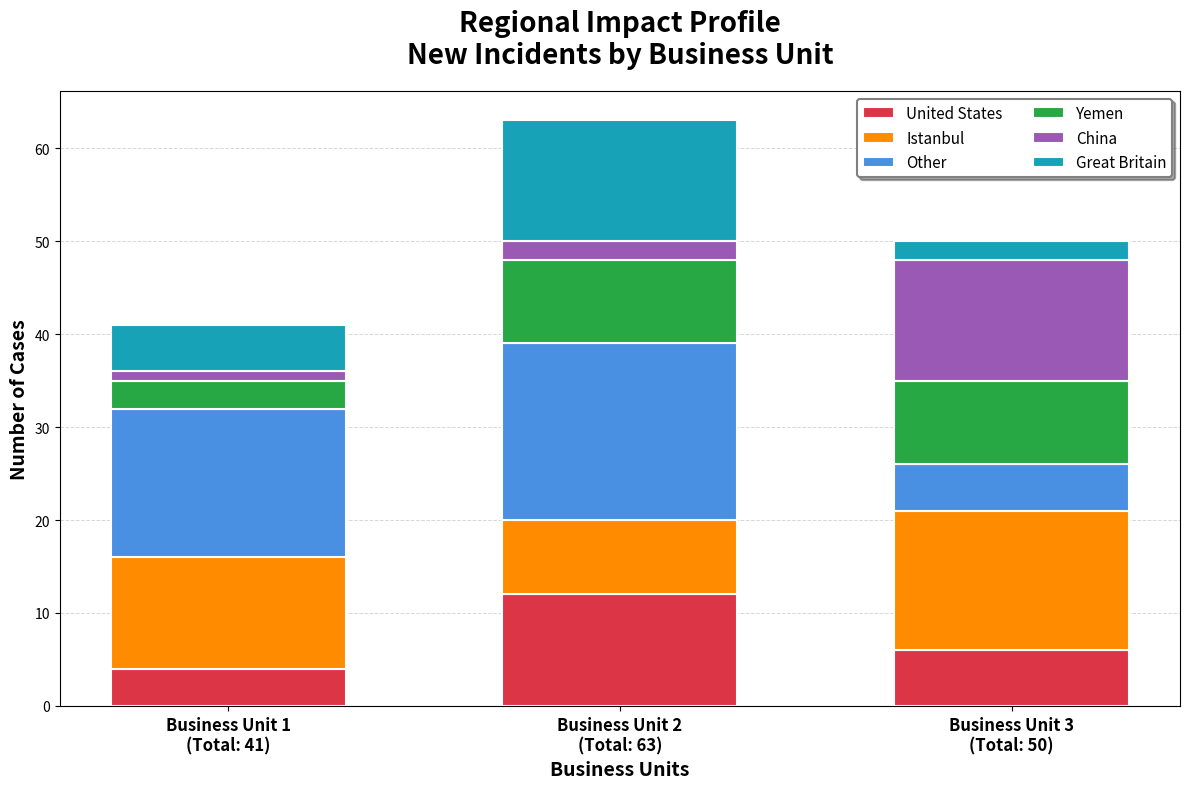

The script that saved this image:
import matplotlib.pyplot as plt
import numpy as np
import os

# Set up the figure and axis
fig, ax = plt.subplots(figsize=(12, 8))

# Define the categories (geographic regions)
regions = ['United States', 'Istanbul', 'Other', 'Yemen', 'China', 'Great Britain']
num_regions = len(regions)

# Data for each business unit (number of cases per region)
business_unit_1 = [4, 12, 16, 3, 1, 5]
business_unit_2 = [12, 8, 19, 9, 2, 13]
business_unit_3 = [6, 15, 5, 9, 13, 2]

# Calculate totals
total_1 = sum(business_unit_1)
total_2 = sum(business_unit_2)
total_3 = sum(business_unit_3)

# Business units (divisions) - these will be the bars
divisions = ['Business Unit 1', 'Business Unit 2', 'Business Unit 3']
x_pos = np.arange(len(divisions))

# Organize data by region for stacking
# Each row represents a region, columns are business units
data = np.array([
    [business_unit_1[i], business_unit_2[i], business_unit_3[i]]
    for i in range(num_regions)
])

# Colors for each region
colors = ['#DC3545', '#FF8C00', '#4A90E2', '#28A745', '#9B59B6', '#17A2B8']

# Create stacked bars
bar_width = 0.6
bottom = np.zeros(len(divisions))

bars = []
for i, (region_data, color) in enumerate(zip(data, colors)):
    bar = ax.bar(x_pos, region_data, bar_width, bottom=bottom,
                 label=regions[i], color=color, edgecolor='white', linewidth=1.5)
    bars.append(bar)
    bottom += region_data

# Customize the chart
ax.set_ylabel('Number of Cases', fontsize=14, weight='bold')
ax.set_xlabel('Business Units', fontsize=14, weight='bold')
ax.set_title('Regional Impact Profile\nNew Incidents by Business Unit',
             fontsize=20, weight='bold', pad=20)

# Set x-axis labels
ax.set_xticks(x_pos)
ax.set_xticklabels([f'{div}\n(Total: {total})'
                     for div, total in zip(divisions, [total_1, total_2, total_3])],
                    fontsize=12, weight='bold')

# Add grid
ax.grid(True, axis='y', linestyle='--', linewidth=0.7, alpha=0.5, zorder=0)
ax.set_axisbelow(True)

# Add legend
legend = ax.legend(loc='upper right', frameon=True, fontsize=11,
                   fancybox=True, shadow=True, ncol=2)
legend.get_frame().set_facecolor('white')
legend.get_frame().set_edgecolor('gray')
legend.get_frame().set_linewidth(1.5)

# Adjust layout
plt.tight_layout()

# Create outputs directory if it doesn't exist
output_dir = 'outputs'
os.makedirs(output_dir, exist_ok=True)

# Save the figure
output_path = os.path.join(output_dir, 'business_unit_cases_by_region.png')
plt.savefig(output_path, dpi=300, bbox_inches='tight', facecolor='white')

print("Stacked bar chart created successfully!")
print(f"Saved to: {output_path}")

# Display the plot
plt.show()
